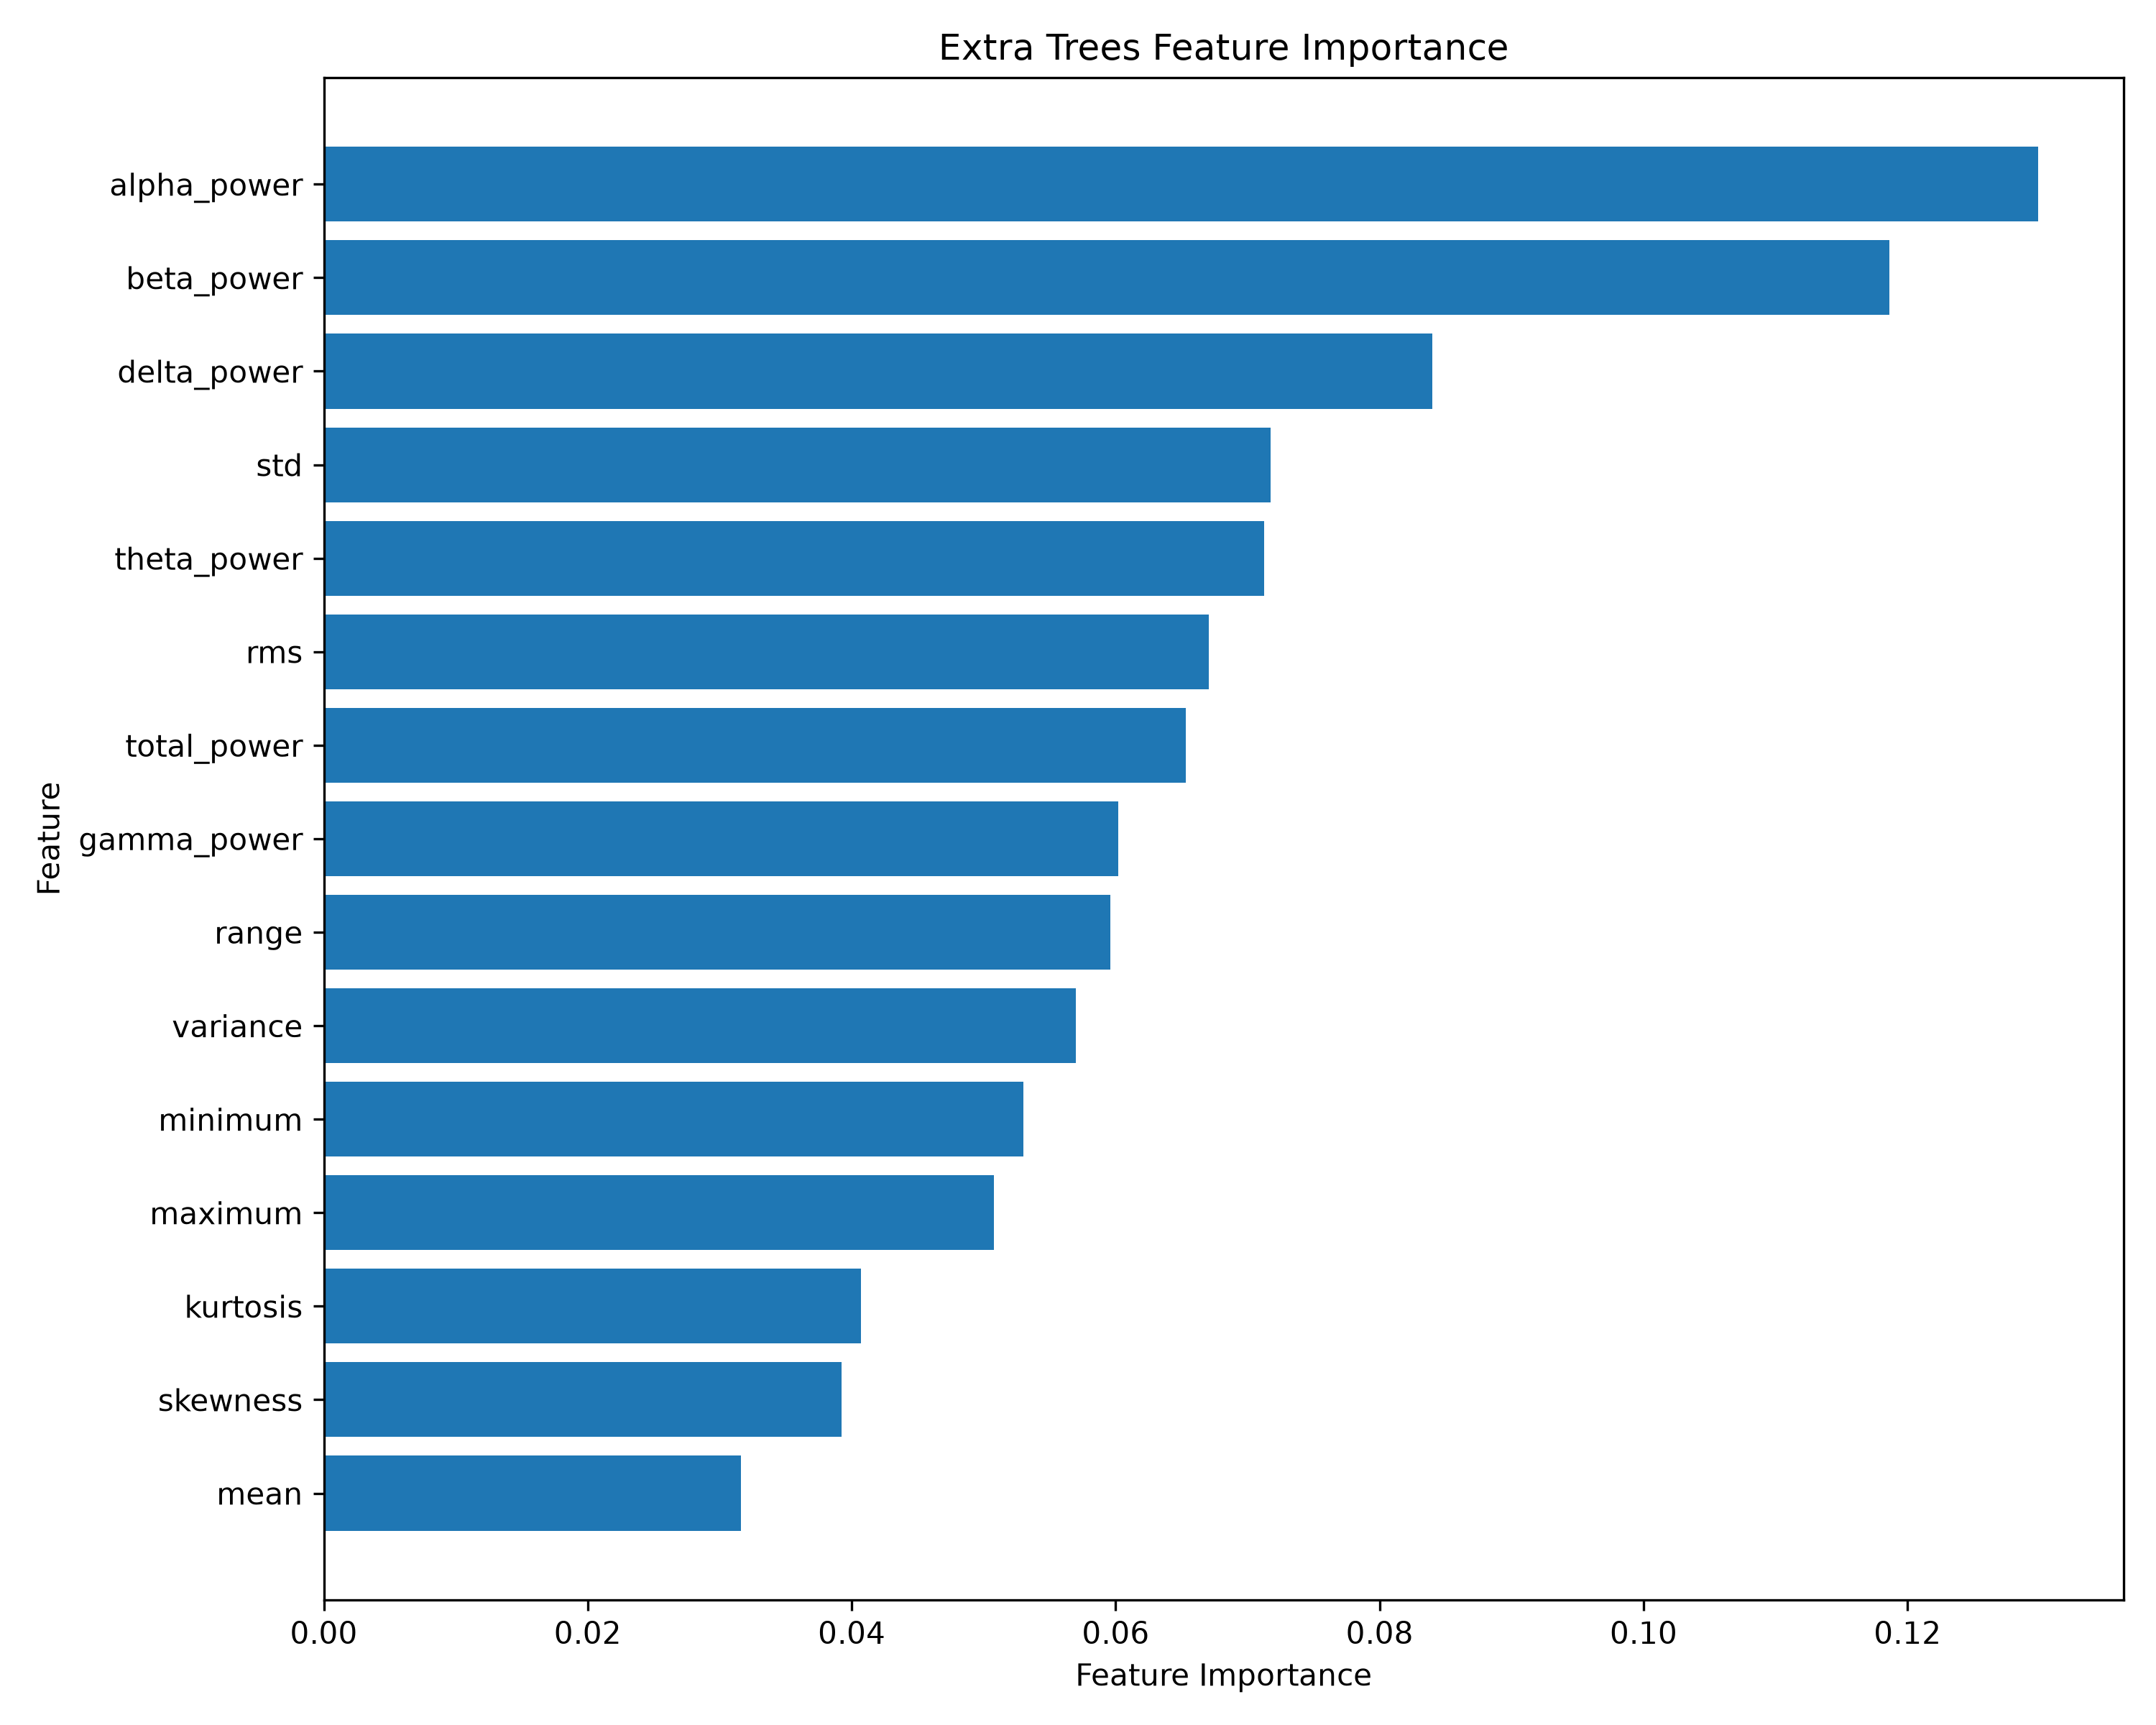

Values plotted in this chart, from the file beside it:
Feature, Importance
alpha_power, 0.1299
beta_power, 0.1186
delta_power, 0.08401
std, 0.07174
theta_power, 0.07125
rms, 0.06708
total_power, 0.06529
gamma_power, 0.0602
range, 0.0596
variance, 0.05696
minimum, 0.05304
maximum, 0.05079
kurtosis, 0.04071
skewness, 0.03921
mean, 0.03161
